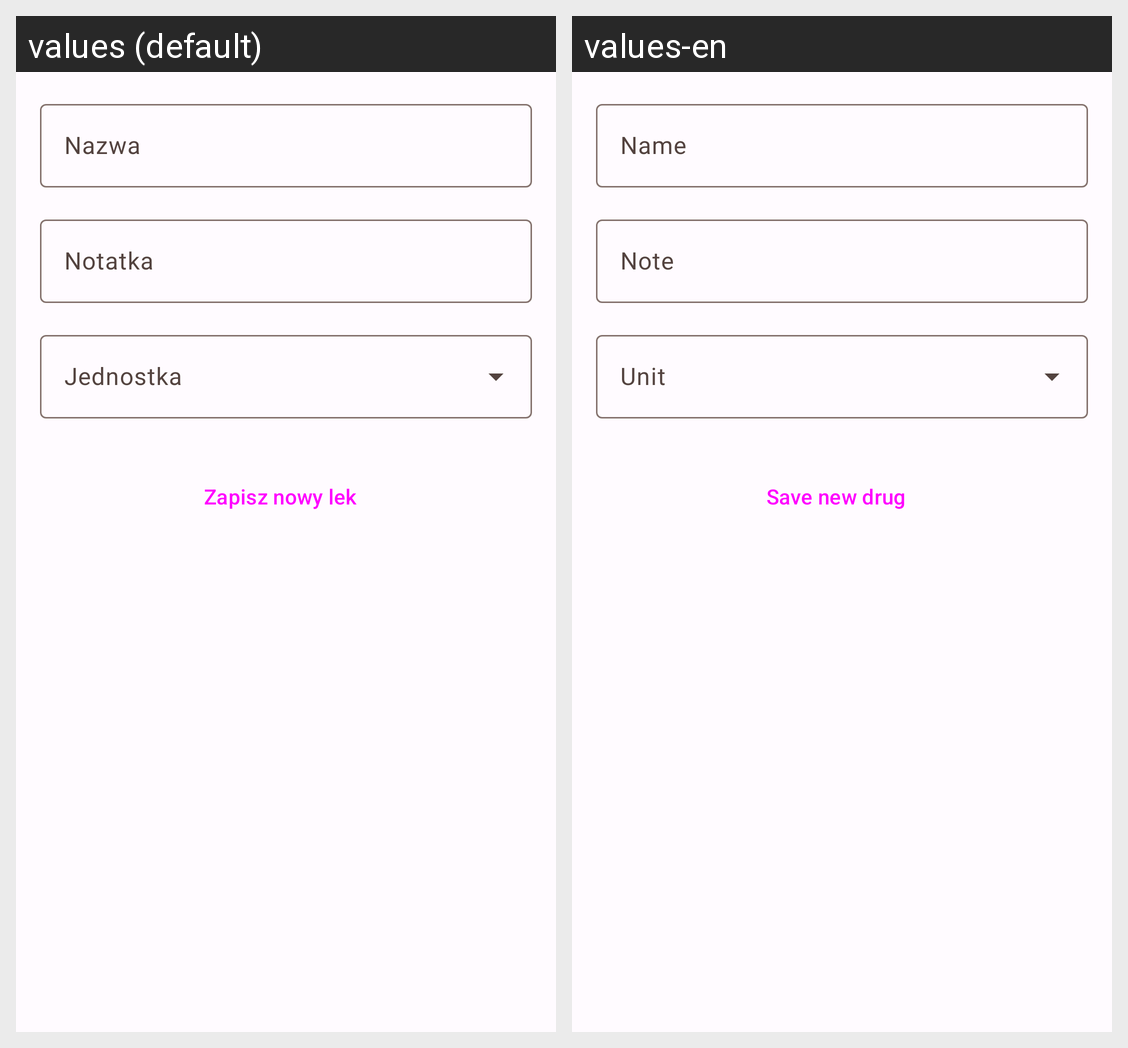

The Android screen above is rendered under two locales of the same app. Produce the string resources it draws, with the default and per-locale values.
Android screen res/layout/activity_lek_dopisz.xml rendered under 2 locales, left to right: values (default), values-en. Device: Nexus 5 (rendered at 1080×1920; each locale shown at half size, 540×960, under a caption strip naming it); theme Theme.MojePomiary.
Strings drawn on this screen, with the default value and each locale's value (text and hints the layout hard-codes, and strings that could not be matched under every locale, appear in the picture but are not listed):

nazwa
  values: Nazwa
  values-en: Name

notatka
  values: Notatka
  values-en: Note

zapisz_nowy_lek
  values: Zapisz nowy lek
  values-en: Save new drug
